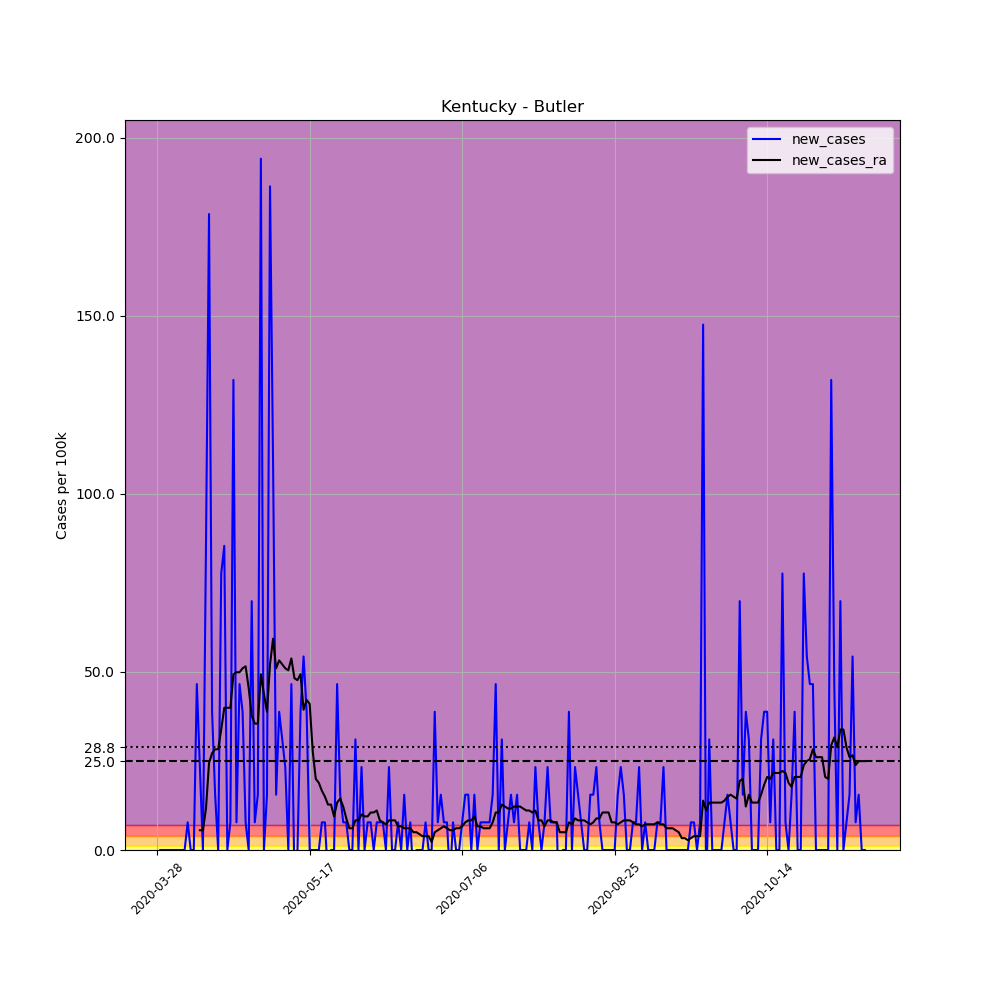

Data behind this chart, as committed beside it:
, date, county, state, fips, cases, deaths, COUNTY, STNAME, CTYNAME, POPESTIMATE2019, per_100k, new_cases, new_cases_ra
431204, 2020-03-28, Butler, Kentucky, 21031, 1, 0, 31, Kentucky, Butler, 12879, 7.765, , 
431205, 2020-03-29, Butler, Kentucky, 21031, 1, 0, 31, Kentucky, Butler, 12879, 7.765, 0.0, 
431206, 2020-03-30, Butler, Kentucky, 21031, 1, 0, 31, Kentucky, Butler, 12879, 7.765, 0.0, 
431207, 2020-03-31, Butler, Kentucky, 21031, 1, 0, 31, Kentucky, Butler, 12879, 7.765, 0.0, 
431208, 2020-04-01, Butler, Kentucky, 21031, 1, 0, 31, Kentucky, Butler, 12879, 7.765, 0.0, 
431209, 2020-04-02, Butler, Kentucky, 21031, 1, 0, 31, Kentucky, Butler, 12879, 7.765, 0.0, 
431210, 2020-04-03, Butler, Kentucky, 21031, 1, 0, 31, Kentucky, Butler, 12879, 7.765, 0.0, 
431211, 2020-04-04, Butler, Kentucky, 21031, 1, 0, 31, Kentucky, Butler, 12879, 7.765, 0.0, 
431212, 2020-04-05, Butler, Kentucky, 21031, 1, 0, 31, Kentucky, Butler, 12879, 7.765, 0.0, 
431213, 2020-04-06, Butler, Kentucky, 21031, 1, 0, 31, Kentucky, Butler, 12879, 7.765, 0.0, 
431214, 2020-04-07, Butler, Kentucky, 21031, 2, 0, 31, Kentucky, Butler, 12879, 15.53, 7.765, 
431215, 2020-04-08, Butler, Kentucky, 21031, 2, 0, 31, Kentucky, Butler, 12879, 15.53, 0.0, 
431216, 2020-04-09, Butler, Kentucky, 21031, 2, 0, 31, Kentucky, Butler, 12879, 15.53, 0.0, 
431217, 2020-04-10, Butler, Kentucky, 21031, 8, 1, 31, Kentucky, Butler, 12879, 62.12, 46.59, 
431218, 2020-04-11, Butler, Kentucky, 21031, 11, 1, 31, Kentucky, Butler, 12879, 85.41, 23.29, 5.546
431219, 2020-04-12, Butler, Kentucky, 21031, 11, 1, 31, Kentucky, Butler, 12879, 85.41, 0.0, 5.546
431220, 2020-04-13, Butler, Kentucky, 21031, 22, 1, 31, Kentucky, Butler, 12879, 170.8, 85.41, 11.65
431221, 2020-04-14, Butler, Kentucky, 21031, 45, 1, 31, Kentucky, Butler, 12879, 349.4, 178.6, 24.4
431222, 2020-04-15, Butler, Kentucky, 21031, 50, 3, 31, Kentucky, Butler, 12879, 388.2, 38.82, 27.18
431223, 2020-04-16, Butler, Kentucky, 21031, 52, 3, 31, Kentucky, Butler, 12879, 403.8, 15.53, 28.29
431224, 2020-04-17, Butler, Kentucky, 21031, 52, 3, 31, Kentucky, Butler, 12879, 403.8, 0.0, 28.29
431225, 2020-04-18, Butler, Kentucky, 21031, 62, 3, 31, Kentucky, Butler, 12879, 481.4, 77.65, 33.83
431226, 2020-04-19, Butler, Kentucky, 21031, 73, 3, 31, Kentucky, Butler, 12879, 566.8, 85.41, 39.93
431227, 2020-04-20, Butler, Kentucky, 21031, 73, 3, 31, Kentucky, Butler, 12879, 566.8, 0.0, 39.93
431228, 2020-04-21, Butler, Kentucky, 21031, 74, 3, 31, Kentucky, Butler, 12879, 574.6, 7.765, 39.93
431229, 2020-04-22, Butler, Kentucky, 21031, 91, 3, 31, Kentucky, Butler, 12879, 706.6, 132, 49.36
431230, 2020-04-23, Butler, Kentucky, 21031, 92, 3, 31, Kentucky, Butler, 12879, 714.3, 7.765, 49.92
431231, 2020-04-24, Butler, Kentucky, 21031, 98, 3, 31, Kentucky, Butler, 12879, 760.9, 46.59, 49.92
431232, 2020-04-25, Butler, Kentucky, 21031, 103, 3, 31, Kentucky, Butler, 12879, 799.8, 38.82, 51.02
431233, 2020-04-26, Butler, Kentucky, 21031, 104, 3, 31, Kentucky, Butler, 12879, 807.5, 7.765, 51.58
431234, 2020-04-27, Butler, Kentucky, 21031, 104, 3, 31, Kentucky, Butler, 12879, 807.5, 0.0, 45.48
431235, 2020-04-28, Butler, Kentucky, 21031, 113, 3, 31, Kentucky, Butler, 12879, 877.4, 69.88, 37.71
431236, 2020-04-29, Butler, Kentucky, 21031, 114, 3, 31, Kentucky, Butler, 12879, 885.2, 7.765, 35.5
431237, 2020-04-30, Butler, Kentucky, 21031, 116, 3, 31, Kentucky, Butler, 12879, 900.7, 15.53, 35.5
431238, 2020-05-01, Butler, Kentucky, 21031, 141, 4, 31, Kentucky, Butler, 12879, 1095, 194.1, 49.36
431239, 2020-05-02, Butler, Kentucky, 21031, 141, 5, 31, Kentucky, Butler, 12879, 1095, 0.0, 43.81
431240, 2020-05-03, Butler, Kentucky, 21031, 143, 5, 31, Kentucky, Butler, 12879, 1110, 15.53, 38.82
431241, 2020-05-04, Butler, Kentucky, 21031, 167, 5, 31, Kentucky, Butler, 12879, 1297, 186.3, 52.13
431242, 2020-05-05, Butler, Kentucky, 21031, 181, 5, 31, Kentucky, Butler, 12879, 1405, 108.7, 59.34
431243, 2020-05-06, Butler, Kentucky, 21031, 183, 5, 31, Kentucky, Butler, 12879, 1421, 15.53, 51.02
431244, 2020-05-07, Butler, Kentucky, 21031, 188, 6, 31, Kentucky, Butler, 12879, 1460, 38.82, 53.24
431245, 2020-05-08, Butler, Kentucky, 21031, 192, 6, 31, Kentucky, Butler, 12879, 1491, 31.06, 52.13
431246, 2020-05-09, Butler, Kentucky, 21031, 195, 6, 31, Kentucky, Butler, 12879, 1514, 23.29, 51.02
431247, 2020-05-10, Butler, Kentucky, 21031, 195, 6, 31, Kentucky, Butler, 12879, 1514, 0.0, 50.47
431248, 2020-05-11, Butler, Kentucky, 21031, 201, 6, 31, Kentucky, Butler, 12879, 1561, 46.59, 53.8
431249, 2020-05-12, Butler, Kentucky, 21031, 200, 6, 31, Kentucky, Butler, 12879, 1553, -7.765, 48.25
431250, 2020-05-13, Butler, Kentucky, 21031, 200, 6, 31, Kentucky, Butler, 12879, 1553, 0.0, 47.7
431251, 2020-05-14, Butler, Kentucky, 21031, 205, 6, 31, Kentucky, Butler, 12879, 1592, 38.82, 49.36
431252, 2020-05-15, Butler, Kentucky, 21031, 212, 6, 31, Kentucky, Butler, 12879, 1646, 54.35, 39.38
431253, 2020-05-16, Butler, Kentucky, 21031, 217, 6, 31, Kentucky, Butler, 12879, 1685, 38.82, 42.15
431254, 2020-05-17, Butler, Kentucky, 21031, 217, 6, 31, Kentucky, Butler, 12879, 1685, 0.0, 41.04
431255, 2020-05-18, Butler, Kentucky, 21031, 217, 6, 31, Kentucky, Butler, 12879, 1685, 0.0, 27.73
431256, 2020-05-19, Butler, Kentucky, 21031, 217, 6, 31, Kentucky, Butler, 12879, 1685, 0.0, 19.97
431257, 2020-05-20, Butler, Kentucky, 21031, 217, 6, 31, Kentucky, Butler, 12879, 1685, 0.0, 18.86
431258, 2020-05-21, Butler, Kentucky, 21031, 218, 6, 31, Kentucky, Butler, 12879, 1693, 7.765, 16.64
431259, 2020-05-22, Butler, Kentucky, 21031, 219, 6, 31, Kentucky, Butler, 12879, 1700, 7.765, 14.97
431260, 2020-05-23, Butler, Kentucky, 21031, 218, 6, 31, Kentucky, Butler, 12879, 1693, -7.765, 12.76
431261, 2020-05-24, Butler, Kentucky, 21031, 218, 6, 31, Kentucky, Butler, 12879, 1693, 0.0, 12.76
431262, 2020-05-25, Butler, Kentucky, 21031, 218, 6, 31, Kentucky, Butler, 12879, 1693, 0.0, 9.428
431263, 2020-05-26, Butler, Kentucky, 21031, 224, 6, 31, Kentucky, Butler, 12879, 1739, 46.59, 13.31
... 173 more rows
